Image classification data set "texas_tortoise_composite" (csekharan/tortoise-predictor on GitHub). Class labels (3): blank, other animal, tortoise.

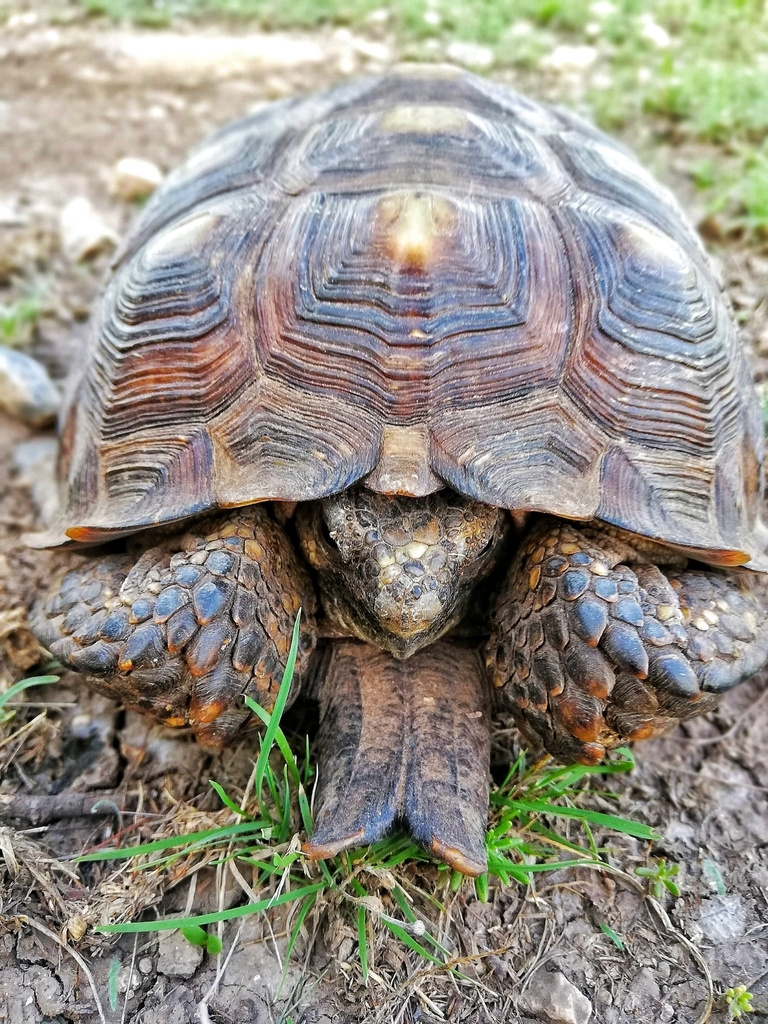
Label: tortoise

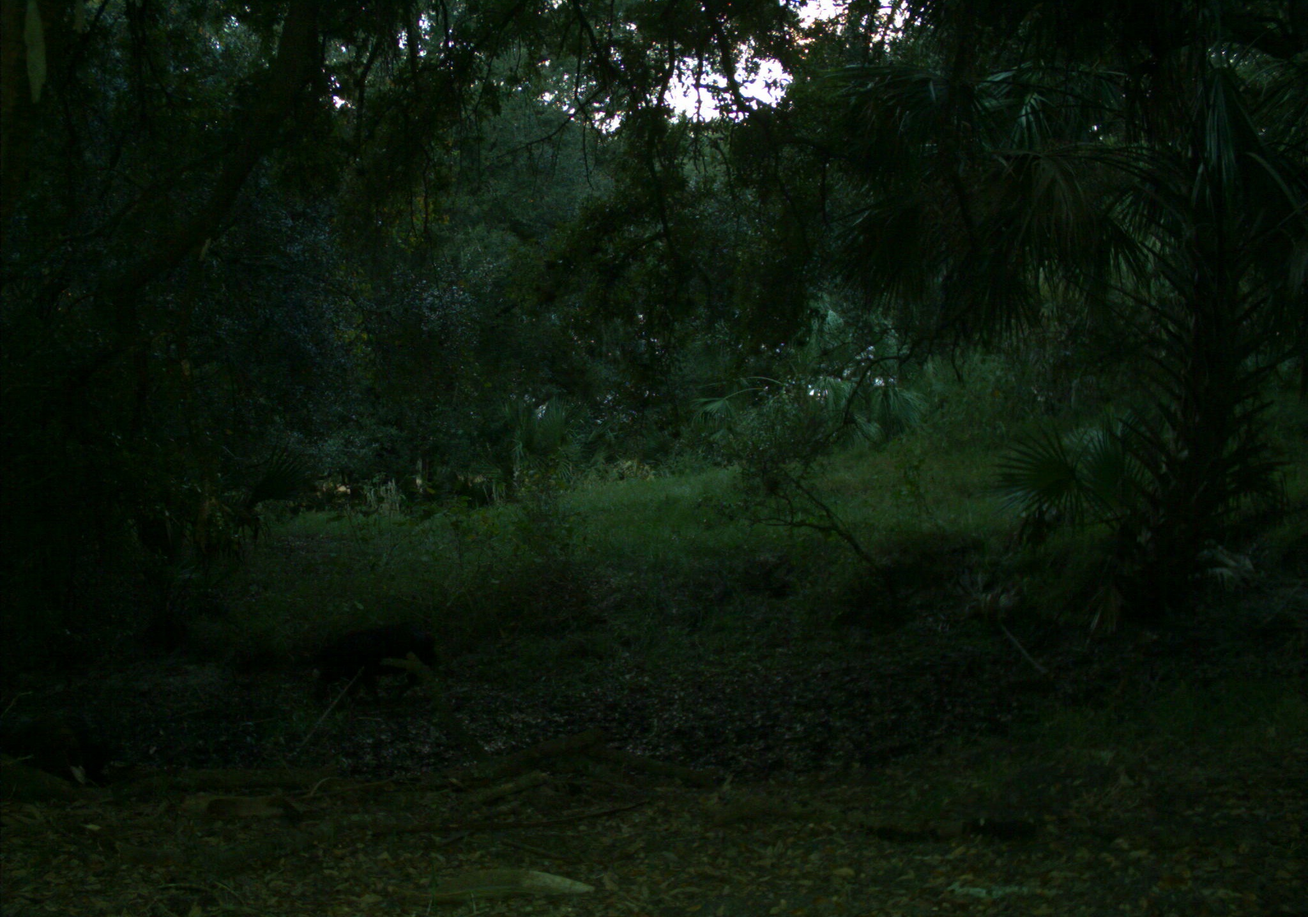
Label: blank

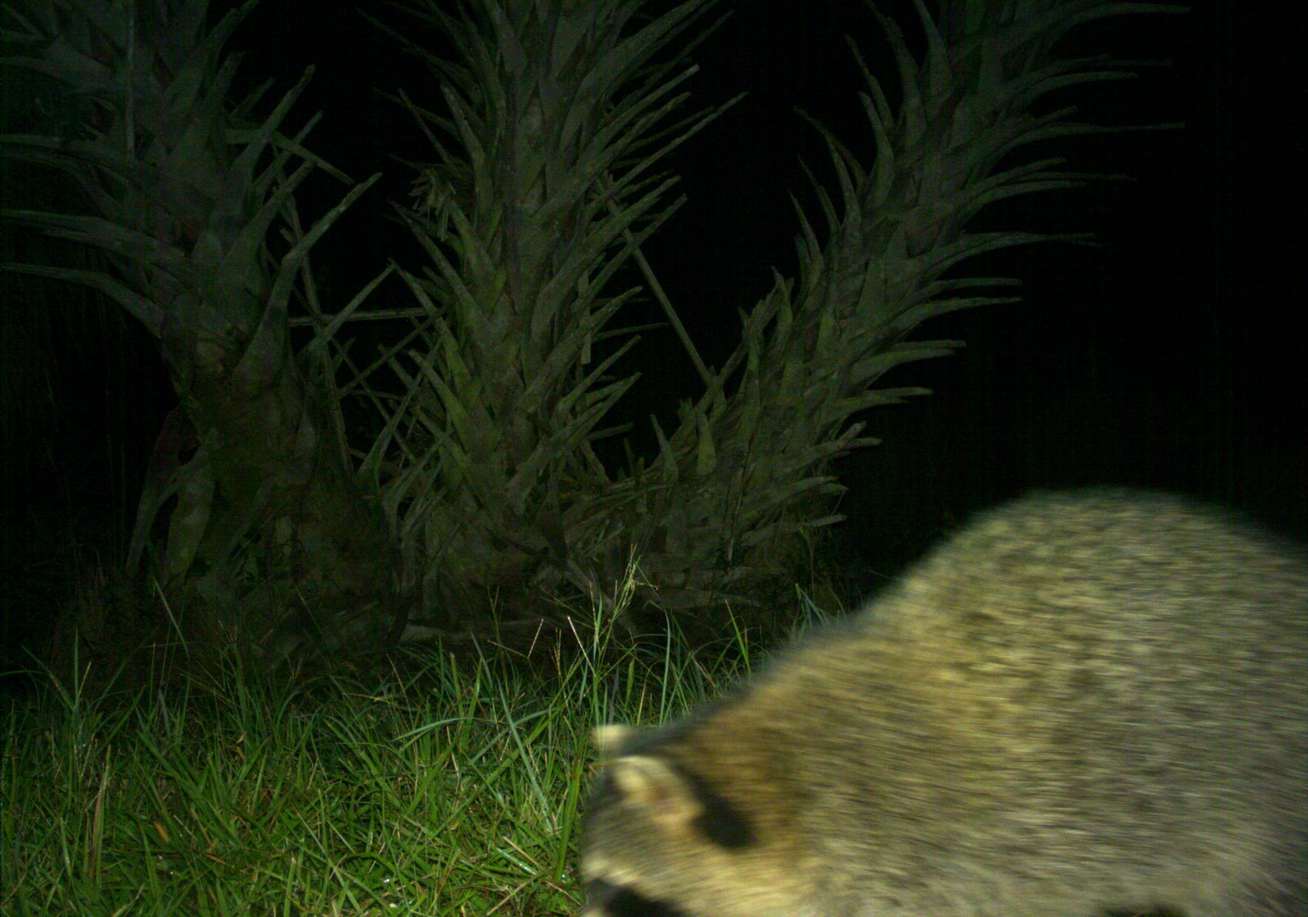
Label: other animal

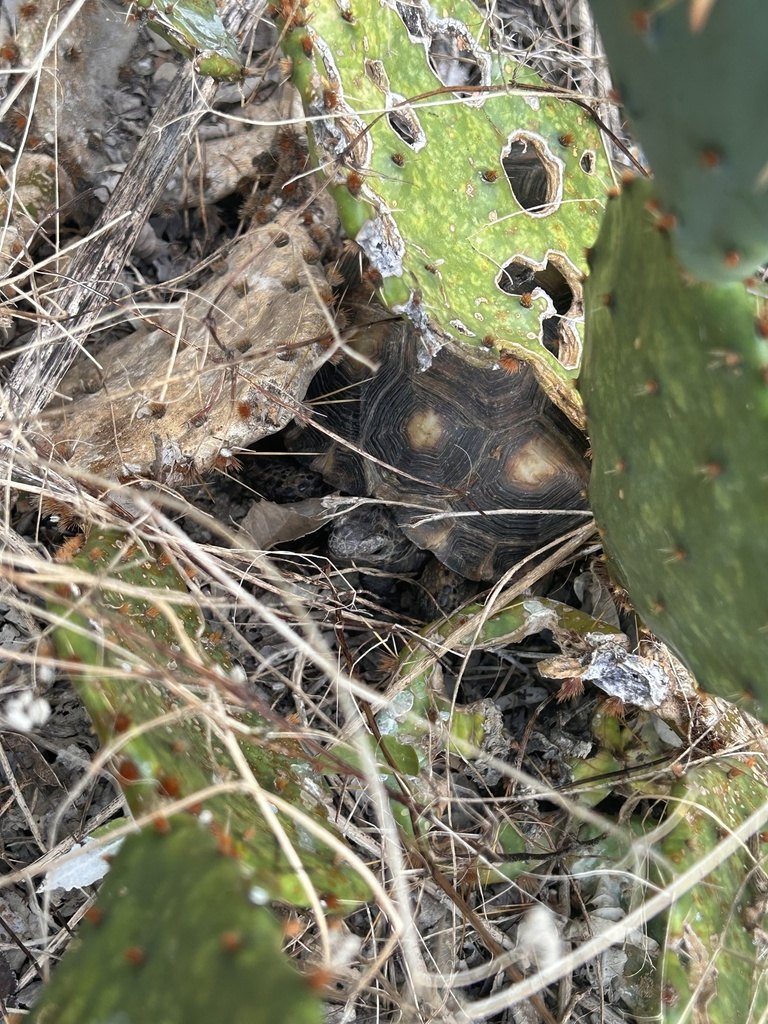
Label: tortoise

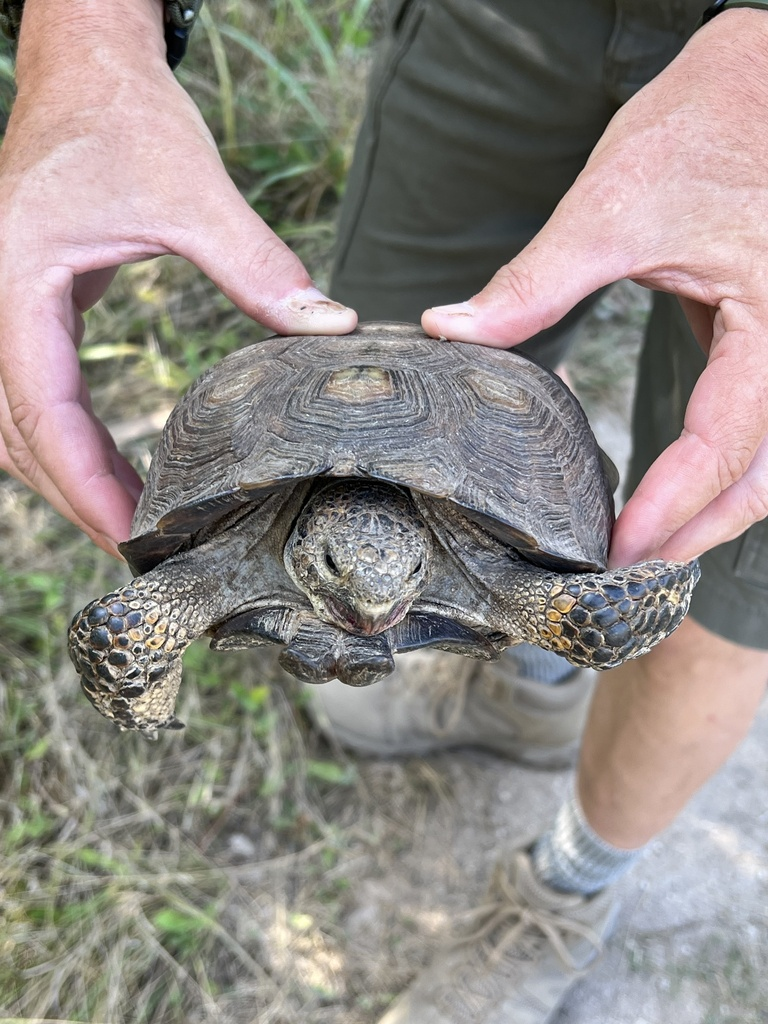
Label: tortoise

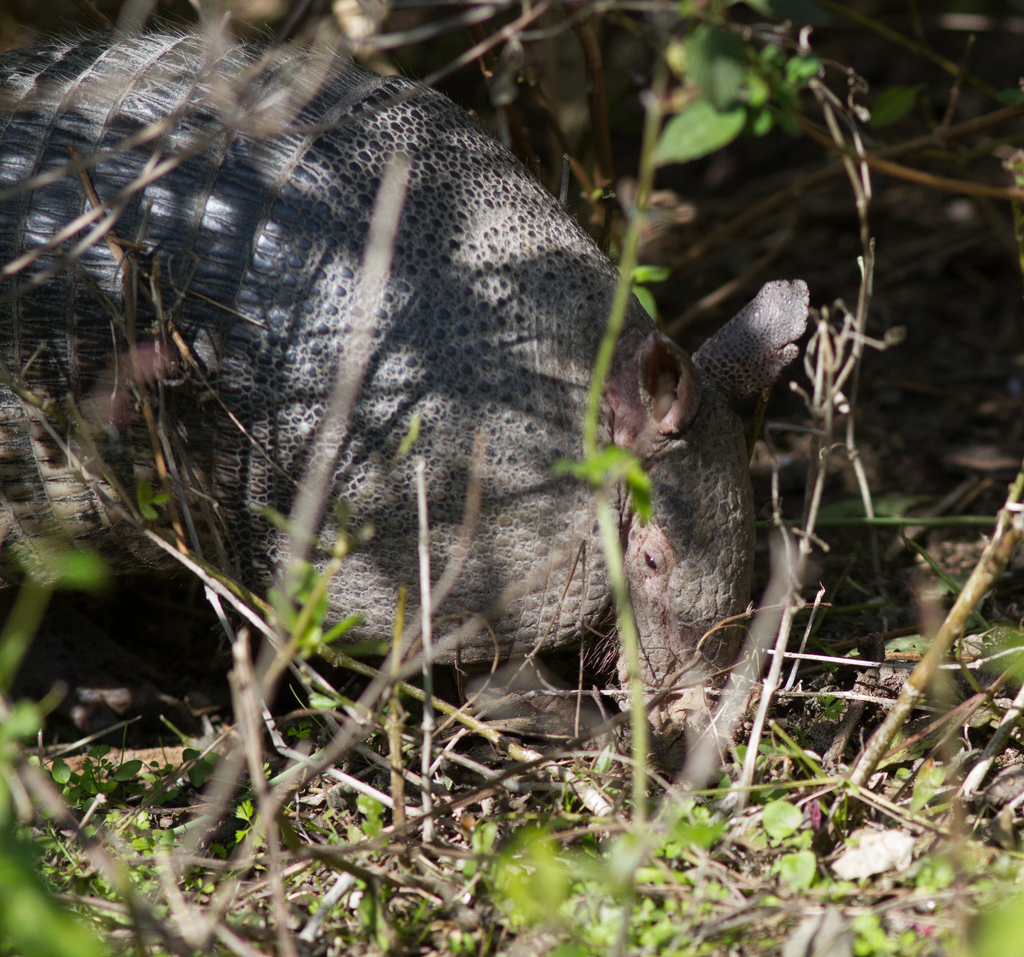
Label: other animal
